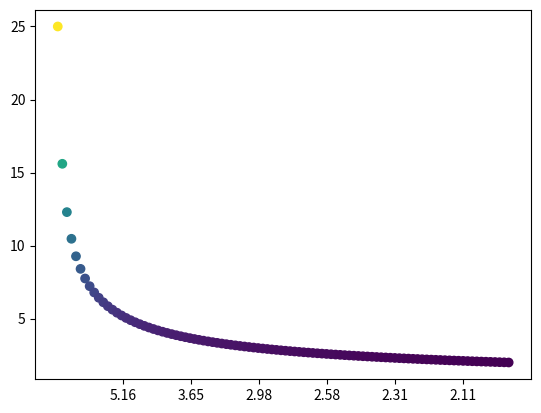

This figure's Python source:
from matplotlib.scale import ScaleBase,register_scale
from matplotlib.ticker import FuncFormatter,AutoLocator,Locator
from matplotlib.transforms import Transform
import numpy as np

class InverseSquareScale(ScaleBase):
    name = 'isqr'
    """
    A matplotlib Scale object which applies the inverse
    square transform to an axis. 
    """
    def get_transform(self):
        return self.InverseSquareTransform()

    def set_default_locators_and_formatters(self, axis):
        formatter = FuncFormatter(
            lambda x, pos=None: f"{x:0.2f}"
        )
        locator = InverseSquareScale.InverseSquareTickLocator()
        axis.set(
            major_locator=locator,
            major_formatter=formatter,
            minor_formatter=formatter,
        )

    class InverseSquareTransform(Transform):
        input_dims = 1
        output_dims = 1
        eps = 1e-300

        def transform_non_affine(self, values):
            out = values.copy()
            idx = np.abs(out) > self.eps
            pos = (out > 0) & idx
            out[pos] = np.reciprocal(np.square(out[pos]))
            neg = (out < 0) & idx
            out[neg] = -np.reciprocal(np.square(-out[neg]))
            return out

        def inverted(self):
            return InverseSquareScale.InverseSqrtTransform()

    class InverseSqrtTransform(Transform):
        input_dims = 1
        output_dims = 1
        eps = 1e-300

        def transform_non_affine(self, values):
            out = values.copy()
            idx = np.abs(out) > self.eps
            pos = (out > 0) & idx
            out[pos] = np.reciprocal(np.sqrt(out[pos]))
            neg = (out < 0) & idx
            out[neg] = -np.reciprocal(np.sqrt(-out[neg]))
            return out

        def inverted(self):
            return InverseSquareScale.InverseSquareTransform()

    class InverseSquareTickLocator(Locator):
        nticks = 6
        eps = 1e-5
        def tick_values(self, vmin, vmax, nticks=None):
            vmin,vmax = sorted([vmin, vmax])
            if nticks is None:
                nticks = self.nticks
            if vmin < 0.:
                vmin = 100
            ticks = np.linspace(vmin**-2.0, vmax**-2.0, self.nticks+2)[1:-1]
            ticks = ticks**-0.5
            return ticks

        def __call__(self, *args, **kwargs):
            vmin, vmax = self.axis.get_view_interval()
            out = self.tick_values(vmin, vmax)
            return out


if __name__=='__main__':
    from matplotlib.pylab import *
    x = y = np.linspace(25.**-2, 2**-2, 100)**-0.5
    y = np.abs(y)

    f, ax = plt.subplots()
    ax.scatter(x, y, c=y)
    ax.set_xscale(InverseSquareScale(ax))
    plt.show()

